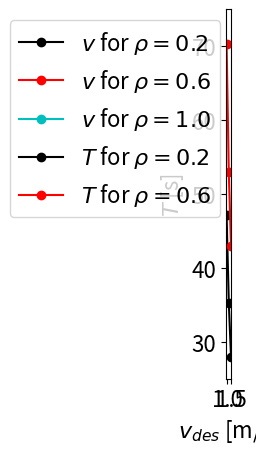

Write the Python code that produced this figure.
import matplotlib.pyplot as plt
import numpy as np
import matplotlib
matplotlib.rcParams.update({'font.size': 16})

T = np.array([ [47.1, 35.3, 28.0], [70.3, 52.9, 43.0] ])
V = np.array([ [0.83, 1.02, 1.36], [0.56, 0.74, 0.91],
	[0.31, 0.43, 0.51] ])
v_nominal = np.array([0.9, 1.2, 1.5])
density = np.array([0.2, 0.6, 1.0])


plt.plot(v_nominal, V[0, :], "ko-", label=r"$v$ for $\rho=" + str(density[0]) + "$")
plt.plot(v_nominal, V[1, :], "ro-", label=r"$v$ for $\rho=" + str(density[1]) + "$")
plt.plot(v_nominal, V[2, :], "co-", label=r"$v$ for $\rho=" + str(density[2]) + "$")
plt.gca().set_ylabel("$v$ [m/s]")
plt.gca().set_xlabel("$v_{des}$ [m/s]")
plt.legend()
plt.gca().set_aspect("equal")
v_range = [0.25, 1.55]
plt.gca().set_xlim(v_range)
plt.gca().set_ylim(v_range)
plt.plot(v_range, v_range, "k:")
plt.savefig("v_unity.png",bbox_inches='tight',dpi=100)
plt.show()

plt.plot(v_nominal, T[0, :], "ko-", label=r"$T$ for $\rho=" + str(density[0]) + "$")
plt.plot(v_nominal, T[1, :], "ro-", label=r"$T$ for $\rho=" + str(density[1]) + "$")
plt.gca().set_ylabel("$T$ [s]")
plt.gca().set_xlabel("$v_{des}$ [m/s]")
plt.legend()
v_range = [0.85, 1.55]
plt.gca().set_xlim(v_range)
t_range = [25.0, 75.0]
plt.gca().set_ylim(t_range)
plt.savefig("T_unity.png",bbox_inches='tight',dpi=100)
plt.show()